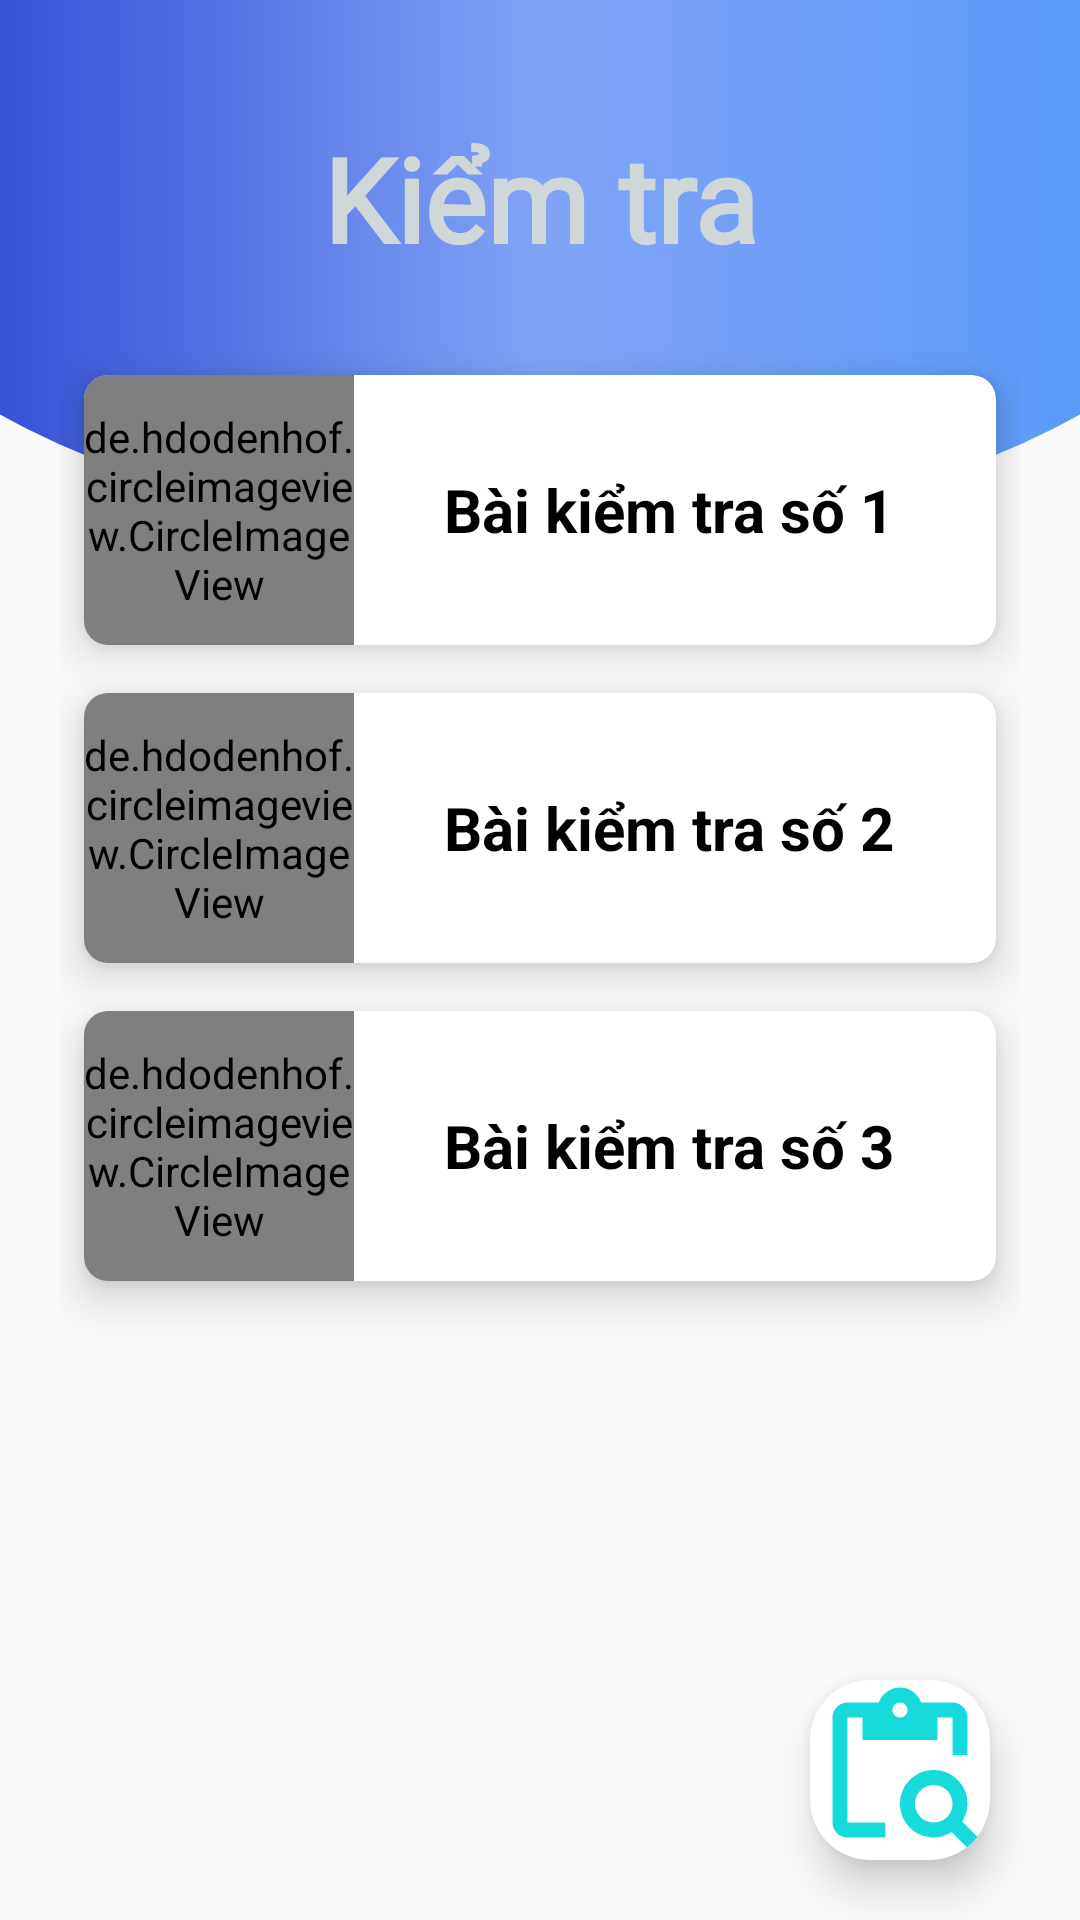

Android layout source for this screen:
<!-- AndroidManifest.xml: application theme Theme.Design.Light.NoActionBar -->
<!-- res/layout/activity_kiemtra.xml -->
<?xml version="1.0" encoding="utf-8"?>
<RelativeLayout xmlns:android="http://schemas.android.com/apk/res/android"
    xmlns:app="http://schemas.android.com/apk/res-auto"
    xmlns:tools="http://schemas.android.com/tools"
    android:layout_width="match_parent"
    android:layout_height="match_parent"
    tools:context=".Kiemtra.KiemtraActivity">

    <TextView
        android:layout_width="700dp"
        android:layout_height="330dp"
        android:layout_marginLeft="-90dp"
        android:layout_marginTop="-150dp"
        android:layout_marginRight="-90dp"
        android:layout_marginBottom="40dp"
        android:background="@drawable/background_home"
        android:fontFamily="cursive"
        android:gravity="center_horizontal"
        android:paddingVertical="70dp"
        android:textColor="#CFD7D8"
        android:textSize="30sp" />

    <TextView
        android:id="@+id/title_home"
        android:layout_width="match_parent"
        android:layout_height="wrap_content"
        android:layout_marginTop="40dp"
        android:fontFamily="@font/adamina"
        android:gravity="center_horizontal"
        android:text="Kiểm tra"
        android:textColor="#CFD7D8"
        android:textSize="39sp"
        android:textStyle="bold" />

    <GridLayout
        android:id="@+id/gridLayout"
        android:layout_width="372dp"
        android:layout_height="696dp"
        android:layout_below="@+id/title_home"
        android:layout_marginStart="20dp"
        android:layout_marginLeft="20dp"
        android:layout_marginTop="15dp"
        android:layout_marginEnd="20dp"
        android:layout_marginRight="20dp"
        android:layout_marginBottom="20dp"
        android:paddingTop="10dp"
        android:paddingBottom="10dp"
        android:rowCount="4">

        <androidx.cardview.widget.CardView
            android:id="@+id/cadviewBaiKT1"
            android:layout_width="wrap_content"
            android:layout_height="90dp"
            android:layout_row="0"
            android:layout_rowWeight="0"
            android:layout_column="0"
            android:layout_columnWeight="1"
            android:layout_margin="8dp"
            app:cardCornerRadius="8dp"
            app:cardElevation="8dp">

            <LinearLayout
                android:layout_width="match_parent"
                android:layout_height="match_parent"
                android:layout_gravity="center_vertical|center_horizontal"
                android:orientation="horizontal">

                <RelativeLayout
                    android:layout_width="90dp"
                    android:layout_height="90dp">

                    <de.hdodenhof.circleimageview.CircleImageView
                        android:layout_width="match_parent"
                        android:layout_height="match_parent"
                        android:src="@drawable/image_kiemtra" />
                </RelativeLayout>

                <TextView
                    android:layout_width="wrap_content"
                    android:layout_height="wrap_content"
                    android:layout_gravity="center"
                    android:layout_marginLeft="30dp"
                    android:text="Bài kiểm tra số 1"
                    android:textColor="@color/black"
                    android:textSize="20dp"
                    android:textStyle="bold" />
            </LinearLayout>

        </androidx.cardview.widget.CardView>

        <androidx.cardview.widget.CardView
            android:id="@+id/cadviewBaiKT2"
            android:layout_width="wrap_content"
            android:layout_height="90dp"
            android:layout_row="1"
            android:layout_rowWeight="0"
            android:layout_column="0"
            android:layout_columnWeight="1"
            android:layout_margin="8dp"
            app:cardCornerRadius="8dp"
            app:cardElevation="8dp">

            <LinearLayout
                android:layout_width="match_parent"
                android:layout_height="match_parent"
                android:layout_gravity="center_vertical|center_horizontal"
                android:orientation="horizontal">

                <RelativeLayout
                    android:layout_width="90dp"
                    android:layout_height="90dp">

                    <de.hdodenhof.circleimageview.CircleImageView
                        android:layout_width="match_parent"
                        android:layout_height="match_parent"
                        android:src="@drawable/image_kiemtra" />
                </RelativeLayout>

                <TextView
                    android:layout_width="wrap_content"
                    android:layout_height="wrap_content"
                    android:layout_gravity="center"
                    android:layout_marginLeft="30dp"
                    android:text="Bài kiểm tra số 2"
                    android:textColor="@color/black"
                    android:textSize="20dp"
                    android:textStyle="bold" />
            </LinearLayout>

        </androidx.cardview.widget.CardView>

        <androidx.cardview.widget.CardView
            android:id="@+id/cadviewBaiKT3"
            android:layout_width="wrap_content"
            android:layout_height="90dp"
            android:layout_row="2"
            android:layout_rowWeight="0"
            android:layout_column="0"
            android:layout_columnWeight="1"
            android:layout_margin="8dp"
            app:cardCornerRadius="8dp"
            app:cardElevation="8dp">

            <LinearLayout
                android:layout_width="match_parent"
                android:layout_height="match_parent"
                android:layout_gravity="center_vertical|center_horizontal"
                android:orientation="horizontal">

                <RelativeLayout
                    android:layout_width="90dp"
                    android:layout_height="90dp">

                    <de.hdodenhof.circleimageview.CircleImageView
                        android:layout_width="match_parent"
                        android:layout_height="match_parent"
                        android:src="@drawable/image_kiemtra" />
                </RelativeLayout>

                <TextView
                    android:layout_width="wrap_content"
                    android:layout_height="wrap_content"
                    android:layout_gravity="center"
                    android:layout_marginLeft="30dp"
                    android:text="Bài kiểm tra số 3"
                    android:textColor="@color/black"
                    android:textSize="20dp"
                    android:textStyle="bold" />
            </LinearLayout>

        </androidx.cardview.widget.CardView>

    </GridLayout>

    <androidx.cardview.widget.CardView
        android:id="@+id/cadviewDSdiem"
        android:layout_width="wrap_content"
        android:layout_height="wrap_content"
        android:layout_row="2"
        android:layout_rowWeight="0"
        android:layout_column="0"
        android:layout_columnWeight="1"
        android:layout_alignEnd="@+id/gridLayout"
        android:layout_alignBottom="@+id/gridLayout"
        android:layout_marginStart="8dp"
        android:layout_marginTop="8dp"
        android:layout_marginEnd="10dp"
        android:layout_marginBottom="0dp"
        app:cardCornerRadius="20dp"
        app:cardElevation="8dp">

        <ImageView
            android:layout_width="60dp"
            android:layout_height="60dp"
            android:src="@drawable/ic_content_paste_search"/>
    </androidx.cardview.widget.CardView>

</RelativeLayout>
<!-- resources referenced by this layout -->
<resources>
  <color name="black">#FF000000</color>
  <!-- drawable background_home (drawable) -->
  <?xml version="1.0" encoding="utf-8"?>
  <shape xmlns:android="http://schemas.android.com/apk/res/android"
      android:shape="oval">
      <gradient android:startColor="#1129C6"
          android:centerColor="#81A3F6"
          android:endColor="#4597FA"
          android:angle="360" />
  
      <size android:height="90dp"
          android:width="200dp"/>
  </shape>
  <!-- drawable ic_content_paste_search (drawable) -->
  <vector android:height="24dp" android:tint="#17DBDB"
      android:viewportHeight="24" android:viewportWidth="24"
      android:width="24dp" xmlns:android="http://schemas.android.com/apk/res/android">
      <path android:fillColor="@android:color/white" android:pathData="M5,5h2v3h10V5h2v5h2V5c0,-1.1 -0.9,-2 -2,-2h-4.18C14.4,1.84 13.3,1 12,1S9.6,1.84 9.18,3H5C3.9,3 3,3.9 3,5v14c0,1.1 0.9,2 2,2h5v-2H5V5zM12,3c0.55,0 1,0.45 1,1s-0.45,1 -1,1s-1,-0.45 -1,-1S11.45,3 12,3z"/>
      <path android:fillColor="@android:color/white" android:pathData="M20.3,18.9c0.4,-0.7 0.7,-1.5 0.7,-2.4c0,-2.5 -2,-4.5 -4.5,-4.5S12,14 12,16.5s2,4.5 4.5,4.5c0.9,0 1.7,-0.3 2.4,-0.7l2.7,2.7l1.4,-1.4L20.3,18.9zM16.5,19c-1.4,0 -2.5,-1.1 -2.5,-2.5c0,-1.4 1.1,-2.5 2.5,-2.5s2.5,1.1 2.5,2.5C19,17.9 17.9,19 16.5,19z"/>
  </vector>
</resources>
